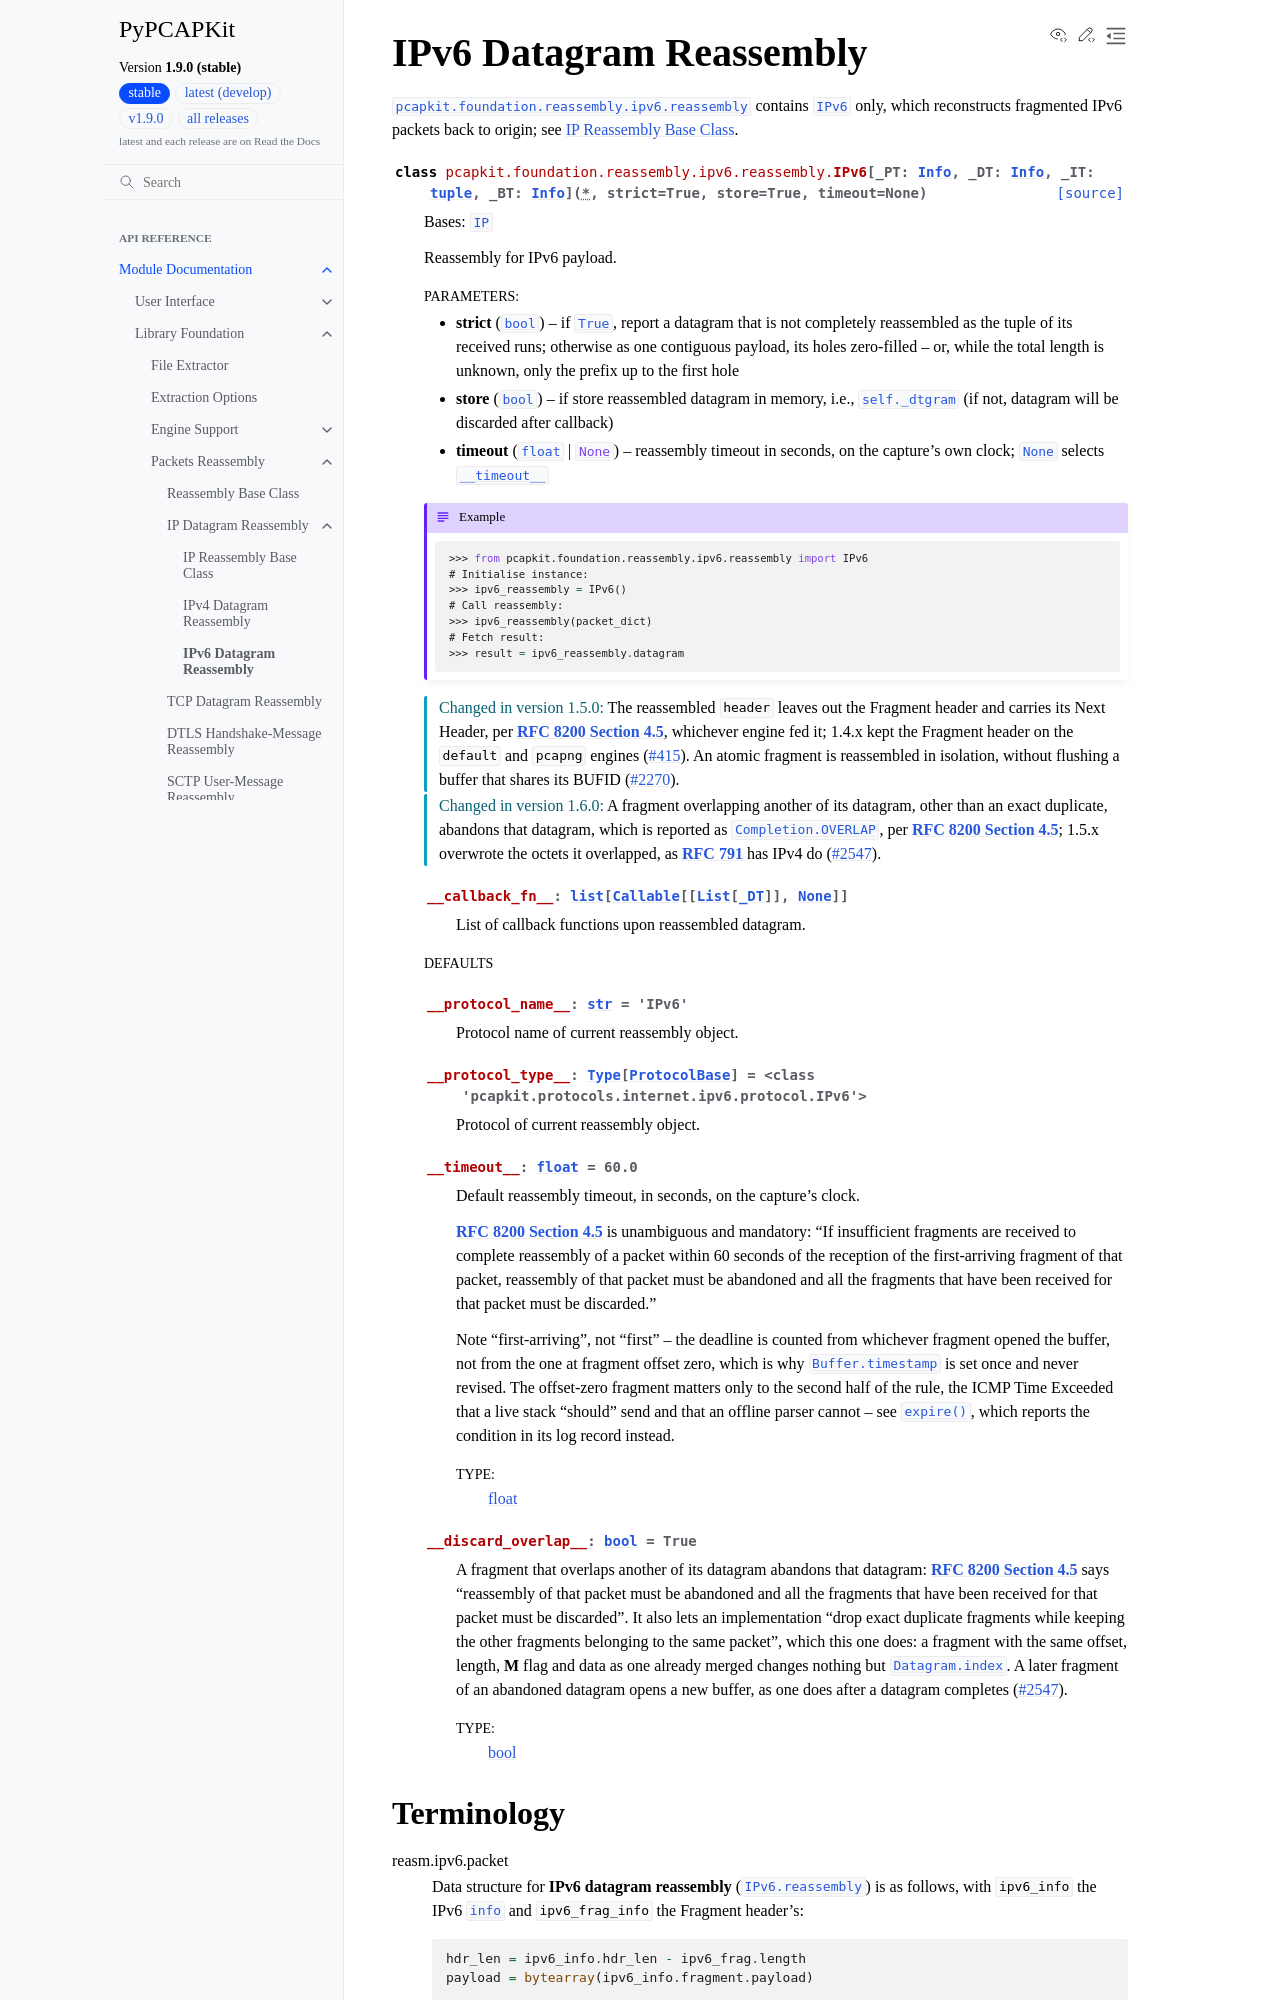

repository: JarryShaw/PyPCAPKit · page: pcapkit/foundation/reassembly/ip/ipv6.html · generator: sphinx

IPv6 Datagram Reassembly
========================

.. module:: pcapkit.foundation.reassembly.ipv6
.. module:: pcapkit.foundation.reassembly.ipv6.reassembly

:mod:`pcapkit.foundation.reassembly.ipv6.reassembly` contains
:class:`~pcapkit.foundation.reassembly.ipv6.reassembly.IPv6` only, which reconstructs
fragmented IPv6 packets back to origin; see :doc:`ip`.

.. autoclass:: pcapkit.foundation.reassembly.ipv6.reassembly.IPv6
   :no-members:
   :show-inheritance:

   .. autoattribute:: __callback_fn__
      :no-value:

   .. rubric:: Defaults

   .. autoattribute:: __protocol_name__
   .. autoattribute:: __protocol_type__
   .. autoattribute:: __timeout__
   .. autoattribute:: __discard_overlap__
